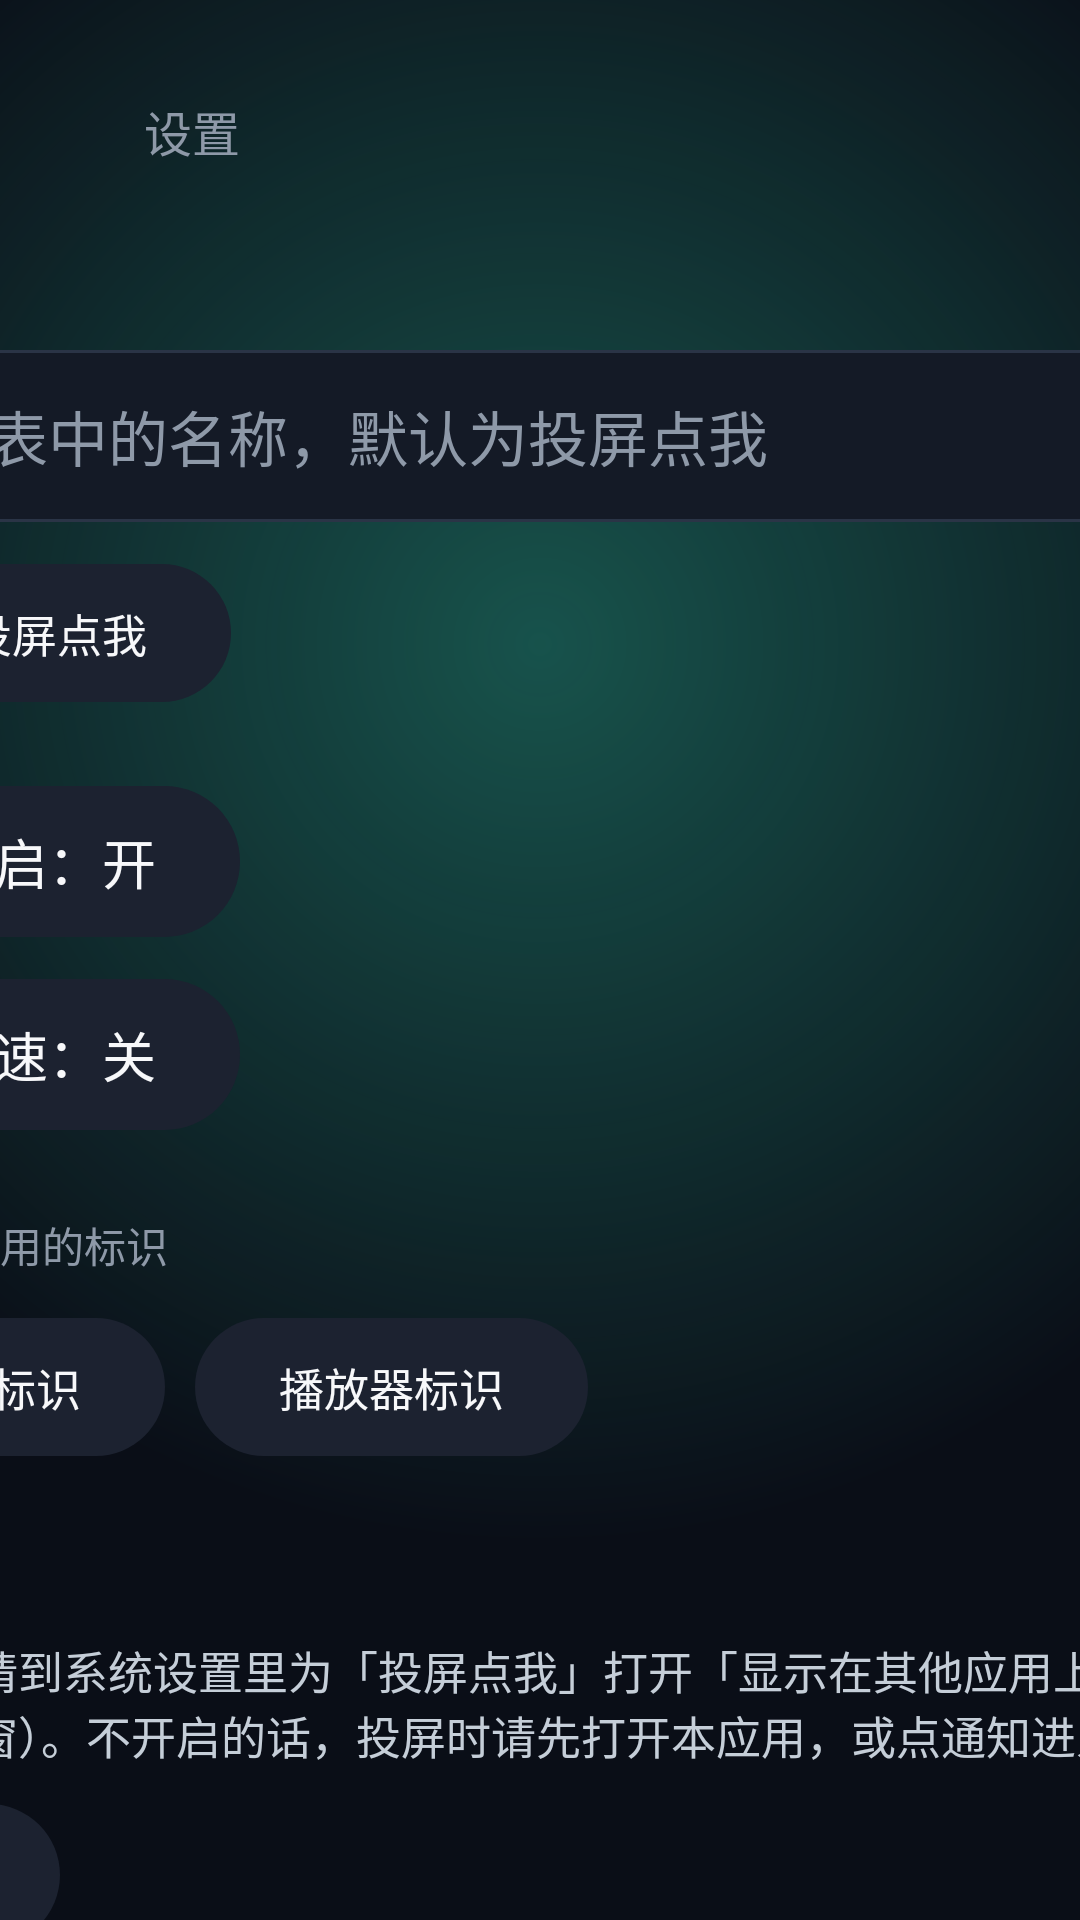

Write the Android layout XML for this screen, with the resource values it uses.
<!-- AndroidManifest.xml: application theme Theme.ClickToCast -->
<!-- res/layout/activity_settings.xml -->
<?xml version="1.0" encoding="utf-8"?>
<FrameLayout xmlns:android="http://schemas.android.com/apk/res/android"
    android:layout_width="match_parent"
    android:layout_height="match_parent"
    android:background="@color/bg"
    android:clipChildren="false">

    <View
        android:layout_width="980dp"
        android:layout_height="640dp"
        android:layout_gravity="top|center_horizontal"
        android:layout_marginTop="-80dp"
        android:background="@drawable/bg_glow" />

    <TextView
        android:layout_width="wrap_content"
        android:layout_height="wrap_content"
        android:layout_marginStart="48dp"
        android:layout_marginTop="32dp"
        android:text="@string/settings_title"
        android:textColor="@color/muted"
        android:textSize="16sp" />

    <ScrollView
        android:layout_width="560dp"
        android:layout_height="match_parent"
        android:layout_gravity="center_horizontal"
        android:clipChildren="false"
        android:clipToPadding="false"
        android:fillViewport="true"
        android:paddingStart="16dp"
        android:paddingTop="88dp"
        android:paddingEnd="16dp"
        android:paddingBottom="36dp">

        <LinearLayout
            android:layout_width="match_parent"
            android:layout_height="wrap_content"
            android:clipChildren="false"
            android:orientation="vertical">

            <TextView
                android:layout_width="wrap_content"
                android:layout_height="wrap_content"
                android:text="@string/device_name_label"
                android:textColor="@color/muted"
                android:textSize="14sp" />

            <EditText
                android:id="@+id/name_input"
                style="@style/Field"
                android:layout_marginTop="8dp"
                android:hint="@string/device_name_hint"
                android:imeOptions="actionDone"
                android:importantForAutofill="no"
                android:inputType="text"
                android:maxLength="32" />

            <TextView
                android:id="@+id/restore_name"
                style="@style/Pill"
                android:layout_marginTop="14dp"
                android:text="@string/restore_name"
                android:textSize="15sp" />

            <TextView
                android:id="@+id/auto_start"
                style="@style/Pill"
                android:layout_marginTop="28dp"
                android:text="@string/auto_start_on" />

            <TextView
                android:id="@+id/always_net"
                style="@style/Pill"
                android:layout_marginTop="14dp"
                android:text="@string/always_net_off" />

            <TextView
                android:layout_width="wrap_content"
                android:layout_height="wrap_content"
                android:layout_marginTop="28dp"
                android:text="@string/ua_label"
                android:textColor="@color/muted"
                android:textSize="14sp" />

            <LinearLayout
                android:layout_width="match_parent"
                android:layout_height="wrap_content"
                android:layout_marginTop="10dp"
                android:clipChildren="false"
                android:clipToPadding="false"
                android:orientation="horizontal"
                android:paddingStart="8dp"
                android:paddingTop="4dp"
                android:paddingEnd="8dp"
                android:paddingBottom="4dp">

                <TextView
                    android:id="@+id/ua_browser"
                    style="@style/Pill"
                    android:text="@string/ua_browser"
                    android:textSize="15sp" />

                <TextView
                    android:id="@+id/ua_player"
                    style="@style/Pill"
                    android:layout_marginStart="10dp"
                    android:text="@string/ua_player"
                    android:textSize="15sp" />
            </LinearLayout>

            <TextView
                android:layout_width="wrap_content"
                android:layout_height="wrap_content"
                android:layout_marginTop="28dp"
                android:text="@string/overlay_settings_title"
                android:textColor="@color/muted"
                android:textSize="14sp" />

            <TextView
                android:id="@+id/overlay_status"
                android:layout_width="match_parent"
                android:layout_height="wrap_content"
                android:layout_marginTop="8dp"
                android:text="@string/overlay_off"
                android:textColor="@color/source"
                android:textSize="15sp" />

            <TextView
                android:id="@+id/overlay_grant"
                style="@style/Pill"
                android:layout_marginTop="12dp"
                android:text="@string/overlay_open"
                android:textSize="16sp" />

            <TextView
                android:id="@+id/stop_service"
                style="@style/Pill"
                android:layout_marginTop="32dp"
                android:text="@string/stop_service" />
        </LinearLayout>
    </ScrollView>
</FrameLayout>
<!-- resources referenced by this layout -->
<resources>
  <color name="bg">#0A0E17</color>
  <color name="muted">#8E99A8</color>
  <color name="source">#C5CED8</color>
  <!-- drawable bg_glow (drawable) -->
  <?xml version="1.0" encoding="utf-8"?>
  <shape xmlns:android="http://schemas.android.com/apk/res/android" android:shape="rectangle">
      
      <gradient
          android:centerX="0.5"
          android:centerY="0.46"
          android:endColor="#000A0E17"
          android:gradientRadius="300dp"
          android:startColor="#4D34F0C4"
          android:type="radial" />
  </shape>
  <string name="always_net_off">常显网速：关</string>
  <string name="auto_start_on">开机自启：开</string>
  <string name="device_name_hint">手机列表中的名称，默认为投屏点我</string>
  <string name="device_name_label">设备名称</string>
  <string name="overlay_off">尚未允许。请到系统设置里为「投屏点我」打开「显示在其他应用上层」（有的系统叫悬浮窗）。不开启的话，投屏时请先打开本应用，或点通知进入播放。</string>
  <string name="overlay_open">去开启</string>
  <string name="overlay_settings_title">后台打开播放</string>
  <string name="restore_name">恢复为投屏点我</string>
  <string name="settings_title">设置</string>
  <string name="stop_service">停止接收</string>
  <string name="ua_browser">浏览器标识</string>
  <string name="ua_label">访问视频时使用的标识</string>
  <string name="ua_player">播放器标识</string>
  <style name="Field">
          <item name="android:layout_width">match_parent</item>
          <item name="android:layout_height">wrap_content</item>
          <item name="android:background">@drawable/bg_field</item>
          <item name="android:textColor">@color/text</item>
          <item name="android:textColorHint">@color/muted</item>
          <item name="android:textSize">20sp</item>
          <item name="android:paddingStart">20dp</item>
          <item name="android:paddingEnd">20dp</item>
          <item name="android:paddingTop">14dp</item>
          <item name="android:paddingBottom">14dp</item>
          <item name="android:singleLine">true</item>
      </style>
  <style name="Pill">
          <item name="android:layout_width">wrap_content</item>
          <item name="android:layout_height">wrap_content</item>
          <item name="android:background">@drawable/bg_pill</item>
          <item name="android:textColor">@color/pill_text</item>
          <item name="android:textSize">18sp</item>
          <item name="android:paddingStart">28dp</item>
          <item name="android:paddingEnd">28dp</item>
          <item name="android:paddingTop">12dp</item>
          <item name="android:paddingBottom">12dp</item>
          <item name="android:focusable">true</item>
          <item name="android:clickable">true</item>
          <item name="android:gravity">center</item>
          <item name="android:stateListAnimator">@null</item>
      </style>
  <style name="Theme.ClickToCast" parent="Theme.AppCompat.NoActionBar">
          <item name="android:windowBackground">@color/bg</item>
          <item name="android:colorBackground">@color/bg</item>
          <item name="android:windowFullscreen">true</item>
          <item name="android:windowNoTitle">true</item>
          <item name="android:statusBarColor">@color/bg</item>
          <item name="android:navigationBarColor">@color/bg</item>
          <item name="android:fontFamily">sans-serif</item>
          <item name="android:textColor">@color/text</item>
      </style>
  <!-- drawable bg_field (drawable) -->
  <?xml version="1.0" encoding="utf-8"?>
  <selector xmlns:android="http://schemas.android.com/apk/res/android">
      <item android:state_focused="true">
          <shape android:shape="rectangle">
              <solid android:color="#141A26" />
              <stroke android:width="2dp" android:color="#FFFFFF" />
              <corners android:radius="16dp" />
          </shape>
      </item>
      <item>
          <shape android:shape="rectangle">
              <solid android:color="#141A26" />
              <stroke android:width="1dp" android:color="#2A3446" />
              <corners android:radius="16dp" />
          </shape>
      </item>
  </selector>
  <color name="text">#F7F8FA</color>
</resources>
